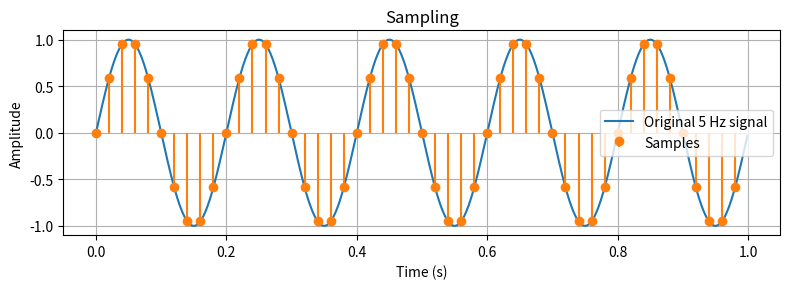
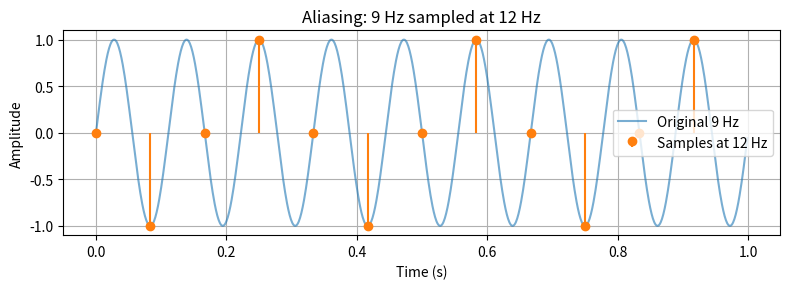
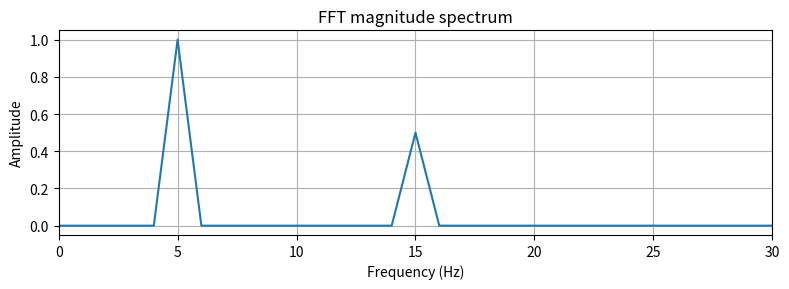
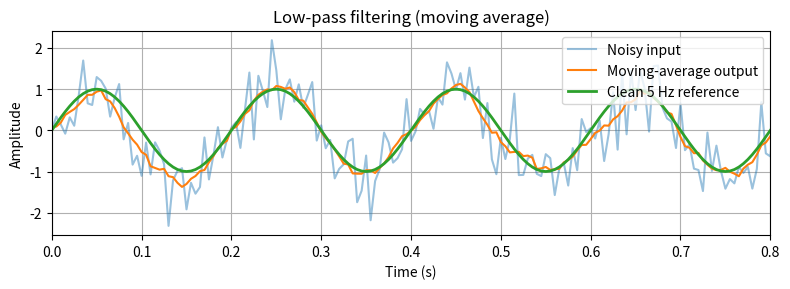
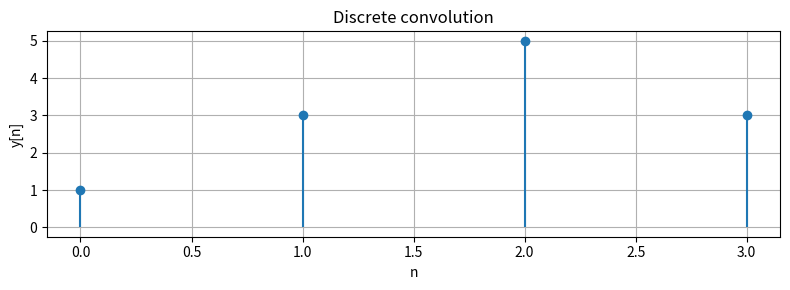
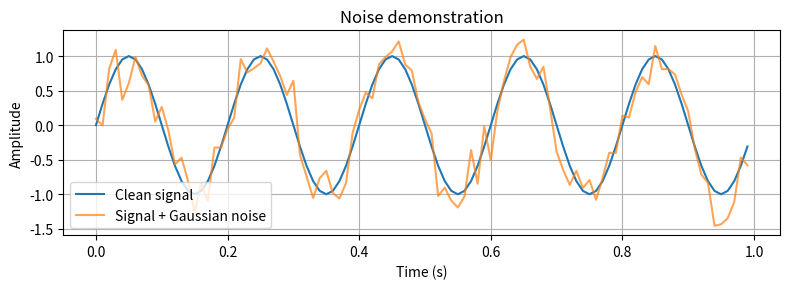

Recreate these plots in Python, in order.
# AI Signal Processing Tutor — verified demonstrations
# Run in Google Colab or Jupyter. Dependencies: numpy, matplotlib.

import numpy as np
import matplotlib.pyplot as plt

def demo_sampling():
    f, fs, duration = 5, 50, 1
    t = np.linspace(0, duration, 1000, endpoint=False)
    x = np.sin(2*np.pi*f*t)
    ts = np.arange(0, duration, 1/fs)
    xs = np.sin(2*np.pi*f*ts)
    assert len(ts) == 50
    plt.figure(figsize=(8, 3))
    plt.plot(t, x, label="Original 5 Hz signal")
    plt.stem(ts, xs, linefmt="C1-", markerfmt="C1o", basefmt=" ", label="Samples")
    plt.xlabel("Time (s)"); plt.ylabel("Amplitude"); plt.title("Sampling")
    plt.grid(True); plt.legend(); plt.tight_layout(); plt.show()
    return {"sample_count": len(ts), "sampling_rate_hz": fs, "signal_frequency_hz": f}

def demo_aliasing():
    f_signal, fs = 9, 12
    t = np.arange(0, 1, 1/fs)
    x = np.sin(2*np.pi*f_signal*t)
    # For a sampled real sinusoid, 9 Hz sampled at 12 Hz aliases to |9-12| = 3 Hz.
    t_dense = np.linspace(0, 1, 1000, endpoint=False)
    plt.figure(figsize=(8, 3))
    plt.plot(t_dense, np.sin(2*np.pi*f_signal*t_dense), alpha=.6, label="Original 9 Hz")
    plt.stem(t, x, linefmt="C1-", markerfmt="C1o", basefmt=" ", label="Samples at 12 Hz")
    plt.xlabel("Time (s)"); plt.ylabel("Amplitude"); plt.title("Aliasing: 9 Hz sampled at 12 Hz")
    plt.grid(True); plt.legend(); plt.tight_layout(); plt.show()
    return {"original_hz": f_signal, "sampling_hz": fs, "alias_frequency_hz": abs(f_signal-fs)}

def demo_fft():
    fs, duration = 100, 1
    t = np.arange(0, duration, 1/fs)
    x = np.sin(2*np.pi*5*t) + 0.5*np.sin(2*np.pi*15*t)
    X = np.fft.rfft(x)
    freqs = np.fft.rfftfreq(len(x), d=1/fs)
    amplitude = 2*np.abs(X)/len(x)
    amplitude[0] /= 2
    if len(x) % 2 == 0: amplitude[-1] /= 2
    peaks = freqs[np.argsort(amplitude)[-3:]]
    plt.figure(figsize=(8, 3))
    plt.plot(freqs, amplitude)
    plt.xlim(0, 30); plt.xlabel("Frequency (Hz)"); plt.ylabel("Amplitude")
    plt.title("FFT magnitude spectrum"); plt.grid(True); plt.tight_layout(); plt.show()
    assert np.isclose(amplitude[np.argmin(abs(freqs-5))], 1.0, atol=1e-10)
    assert np.isclose(amplitude[np.argmin(abs(freqs-15))], 0.5, atol=1e-10)
    return {"peak_5_hz_amplitude": float(amplitude[np.argmin(abs(freqs-5))]),
            "peak_15_hz_amplitude": float(amplitude[np.argmin(abs(freqs-15))])}

def demo_low_pass():
    rng = np.random.default_rng(7)
    fs, duration = 200, 2
    t = np.arange(0, duration, 1/fs)
    clean = np.sin(2*np.pi*5*t)
    noisy = clean + 0.6*rng.normal(size=len(t))
    # Simple moving-average FIR low-pass demonstration.
    taps = 9
    kernel = np.ones(taps)/taps
    filtered = np.convolve(noisy, kernel, mode="same")
    plt.figure(figsize=(8, 3))
    plt.plot(t, noisy, alpha=.45, label="Noisy input")
    plt.plot(t, filtered, label="Moving-average output")
    plt.plot(t, clean, linewidth=2, label="Clean 5 Hz reference")
    plt.xlim(0, 0.8); plt.xlabel("Time (s)"); plt.ylabel("Amplitude")
    plt.title("Low-pass filtering (moving average)"); plt.grid(True); plt.legend()
    plt.tight_layout(); plt.show()
    assert len(filtered) == len(noisy)
    return {"input_noise_std": float(np.std(noisy-clean)),
            "filtered_error_std": float(np.std(filtered-clean)),
            "filter_taps": taps}

def demo_convolution():
    x = np.array([1, 2, 3])
    h = np.array([1, 1])
    y = np.convolve(x, h, mode="full")
    expected = np.array([1, 3, 5, 3])
    assert np.array_equal(y, expected)
    plt.figure(figsize=(8, 3))
    plt.stem(np.arange(len(y)), y, basefmt=" ")
    plt.xlabel("n"); plt.ylabel("y[n]"); plt.title("Discrete convolution")
    plt.grid(True); plt.tight_layout(); plt.show()
    return {"x": x.tolist(), "h": h.tolist(), "convolution": y.tolist()}

def demo_noise():
    rng = np.random.default_rng(42)
    fs, duration = 100, 1
    t = np.arange(0, duration, 1/fs)
    clean = np.sin(2*np.pi*5*t)
    noise = 0.3*rng.normal(size=len(t))
    observed = clean + noise
    measured_noise_std = float(np.std(observed-clean))
    plt.figure(figsize=(8, 3))
    plt.plot(t, clean, label="Clean signal")
    plt.plot(t, observed, alpha=.7, label="Signal + Gaussian noise")
    plt.xlabel("Time (s)"); plt.ylabel("Amplitude"); plt.title("Noise demonstration")
    plt.grid(True); plt.legend(); plt.tight_layout(); plt.show()
    assert abs(measured_noise_std-0.3) < 0.1
    return {"target_noise_std": 0.3, "measured_noise_std": measured_noise_std}

if __name__ == "__main__":
    for name, fn in [
        ("Sampling", demo_sampling), ("Aliasing", demo_aliasing),
        ("FFT", demo_fft), ("Low-pass filter", demo_low_pass),
        ("Convolution", demo_convolution), ("Noise", demo_noise)]:
        print(name, fn())
